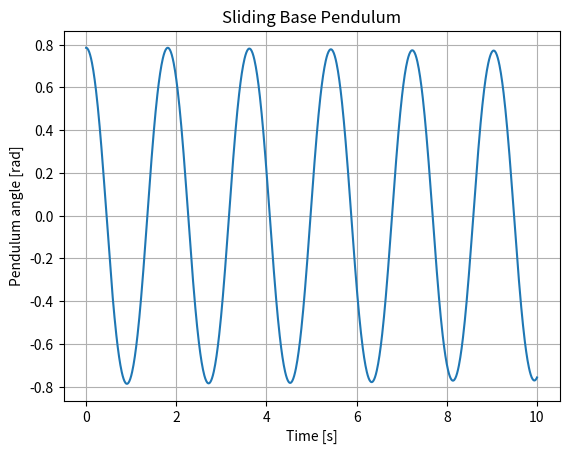
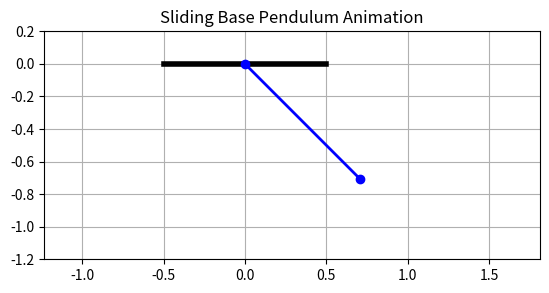

The script that saved these images, in order:
import numpy as np
from scipy.integrate import solve_ivp
import matplotlib.pyplot as plt

# Parameters
m = 1.0     # pendulum mass
M = 2.0     # base mass
l = 1.0     # pendulum length
g = 9.81    # gravity

def dynamics(t, y):
    x, dx, theta, dtheta = y

    # Matrix form: A * [ddx, ddtheta] = b
    A = np.array([
        [M + m, m * l * np.cos(theta)],
        [m * l * np.cos(theta), m * l**2]
    ])
    b = np.array([
        m * l * dtheta**2 * np.sin(theta),
        -m * g * l * np.sin(theta)
    ])
    ddx, ddtheta = np.linalg.solve(A, b)

    return [dx, ddx, dtheta, ddtheta]

# Initial conditions: [x, dx, theta, dtheta]
y0 = [0.0, 0.0, np.pi / 4, 0.0]
t_span = (0, 10)
t_eval = np.linspace(*t_span, 1000)

sol = solve_ivp(dynamics, t_span, y0, t_eval=t_eval)

# Plotting
plt.plot(sol.t, sol.y[2])  # theta vs time
plt.xlabel("Time [s]")
plt.ylabel("Pendulum angle [rad]")
plt.title("Sliding Base Pendulum")
plt.grid()
plt.show()


from matplotlib.animation import FuncAnimation

# Extract positions
x = sol.y[0]
theta = sol.y[2]
x_bob = x + l * np.sin(theta)
y_bob = -l * np.cos(theta)

fig, ax = plt.subplots()
ax.set_xlim(min(x_bob) - l, max(x_bob) + l)
ax.set_ylim(-1.2 * l, 0.2 * l)
ax.set_aspect('equal')
ax.grid()

base_line, = ax.plot([], [], 'k-', lw=4)
rod_line, = ax.plot([], [], 'o-', lw=2, color='blue')

def update(frame):
    base_x = x[frame]
    bob_x = x_bob[frame]
    bob_y = y_bob[frame]

    base_line.set_data([base_x - 0.5, base_x + 0.5], [0, 0])
    rod_line.set_data([base_x, bob_x], [0, bob_y])
    return base_line, rod_line

ani = FuncAnimation(fig, update, frames=len(sol.t), interval=20, blit=True)
plt.title("Sliding Base Pendulum Animation")
plt.show()